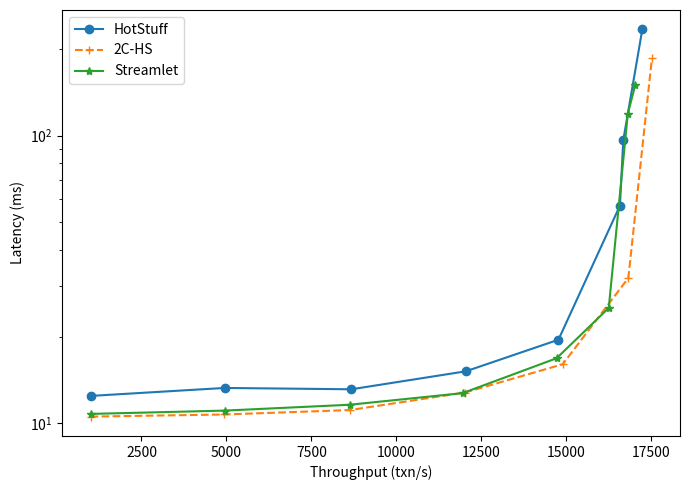

This chart was generated by the following Python code:
import matplotlib.pyplot as plt

# Measurements from happy-path.data
expt = [
    ('HotStuff',[
        # (512,5.96925),
        (1000,12.46),
        (4944,13.28),
        (8677,13.14),
        (12047,15.17),
        (14775,19.53),
        (16585,57.06),
	    (16684,96.41),
        (17244,233.72)
        # (262144, 295.122)
    ], '-o'),
    ('2C-HS',[
        (1000,10.56),
        (4934,10.74),
        (8640,11.13),
        (12017,12.80),
        (14900,16.05),
        (16833,32),
        (17527,185.78)
    ], '--+'),
    ('Streamlet',[
        (1000,10.79),
        (4947,11.08),
        (8625,11.61),
        (11952,12.74),
        (14721,16.84),
	    (16256,25.19),
        (16817,119.03),
	    (17034,149.32)
    ], '-*')]



def do_plot():
    f = plt.figure(1, figsize=(7,5));
    plt.clf()
    ax = f.add_subplot(1, 1, 1)
    for name, entries, style in expt:
        throughput = []
        latency = []
        for t, l in entries:
            # batch.append(N*ToverN)
            # throughput.append(ToverN*(N-t) / latency)
            throughput.append(t)
            latency.append(l)
        ax.plot(throughput, latency, style, label='%s' % name)
    #ax.set_xscale("log")
    ax.set_yscale("log")
    # plt.ylim([0, 50])
    #plt.xlim([10**3.8, 10**6.4])
    plt.legend(loc='upper left')
    # plt.ylabel('Throughput (Tx per second) in log scale')
    plt.ylabel('Latency (ms)')
    plt.xlabel('Throughput (txn/s)')
    # plt.xlabel('Requests (Tx) in log scale')
    plt.tight_layout()
    # plt.show()
    plt.savefig('happy-path.png', format='png', dpi=100)

if __name__ == '__main__':
    do_plot()
